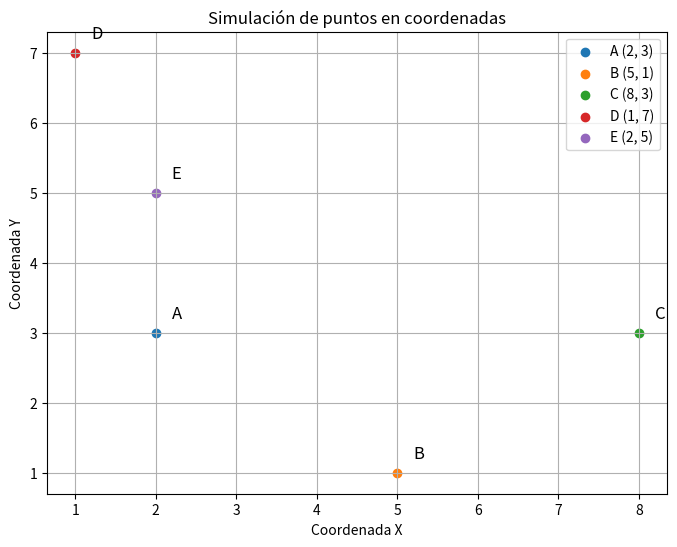

Python code for this plot:
import matplotlib.pyplot as plt

# Definir los puntos con sus coordenadas en el plano 2D
puntos = {
    "A": (2, 3),
    "B": (5, 1),
    "C": (8, 3),
    "D": (1, 7),
    "E": (2, 5)
}

# Extraer nombres y coordenadas de los puntos
nombres = list(puntos.keys())
coordenadas = list(puntos.values())
print(nombres)
print(coordenadas)

# Crear una figura y un gráfico de dispersión
plt.figure(figsize=(8, 6))

# Graficar cada punto y etiquetarlo
for i, nombre in enumerate(nombres):
    x, y = coordenadas[i]
    plt.scatter(x, y, label=f'{nombre} ({x}, {y})')
    plt.text(x + 0.2, y + 0.2, nombre, fontsize=12)

# Configurar el gráfico
plt.xlabel("Coordenada X")
plt.ylabel("Coordenada Y")
plt.title("Simulación de puntos en coordenadas")
plt.legend()
plt.grid(True)
# plt.show()
plt.savefig("Grafico.png")
